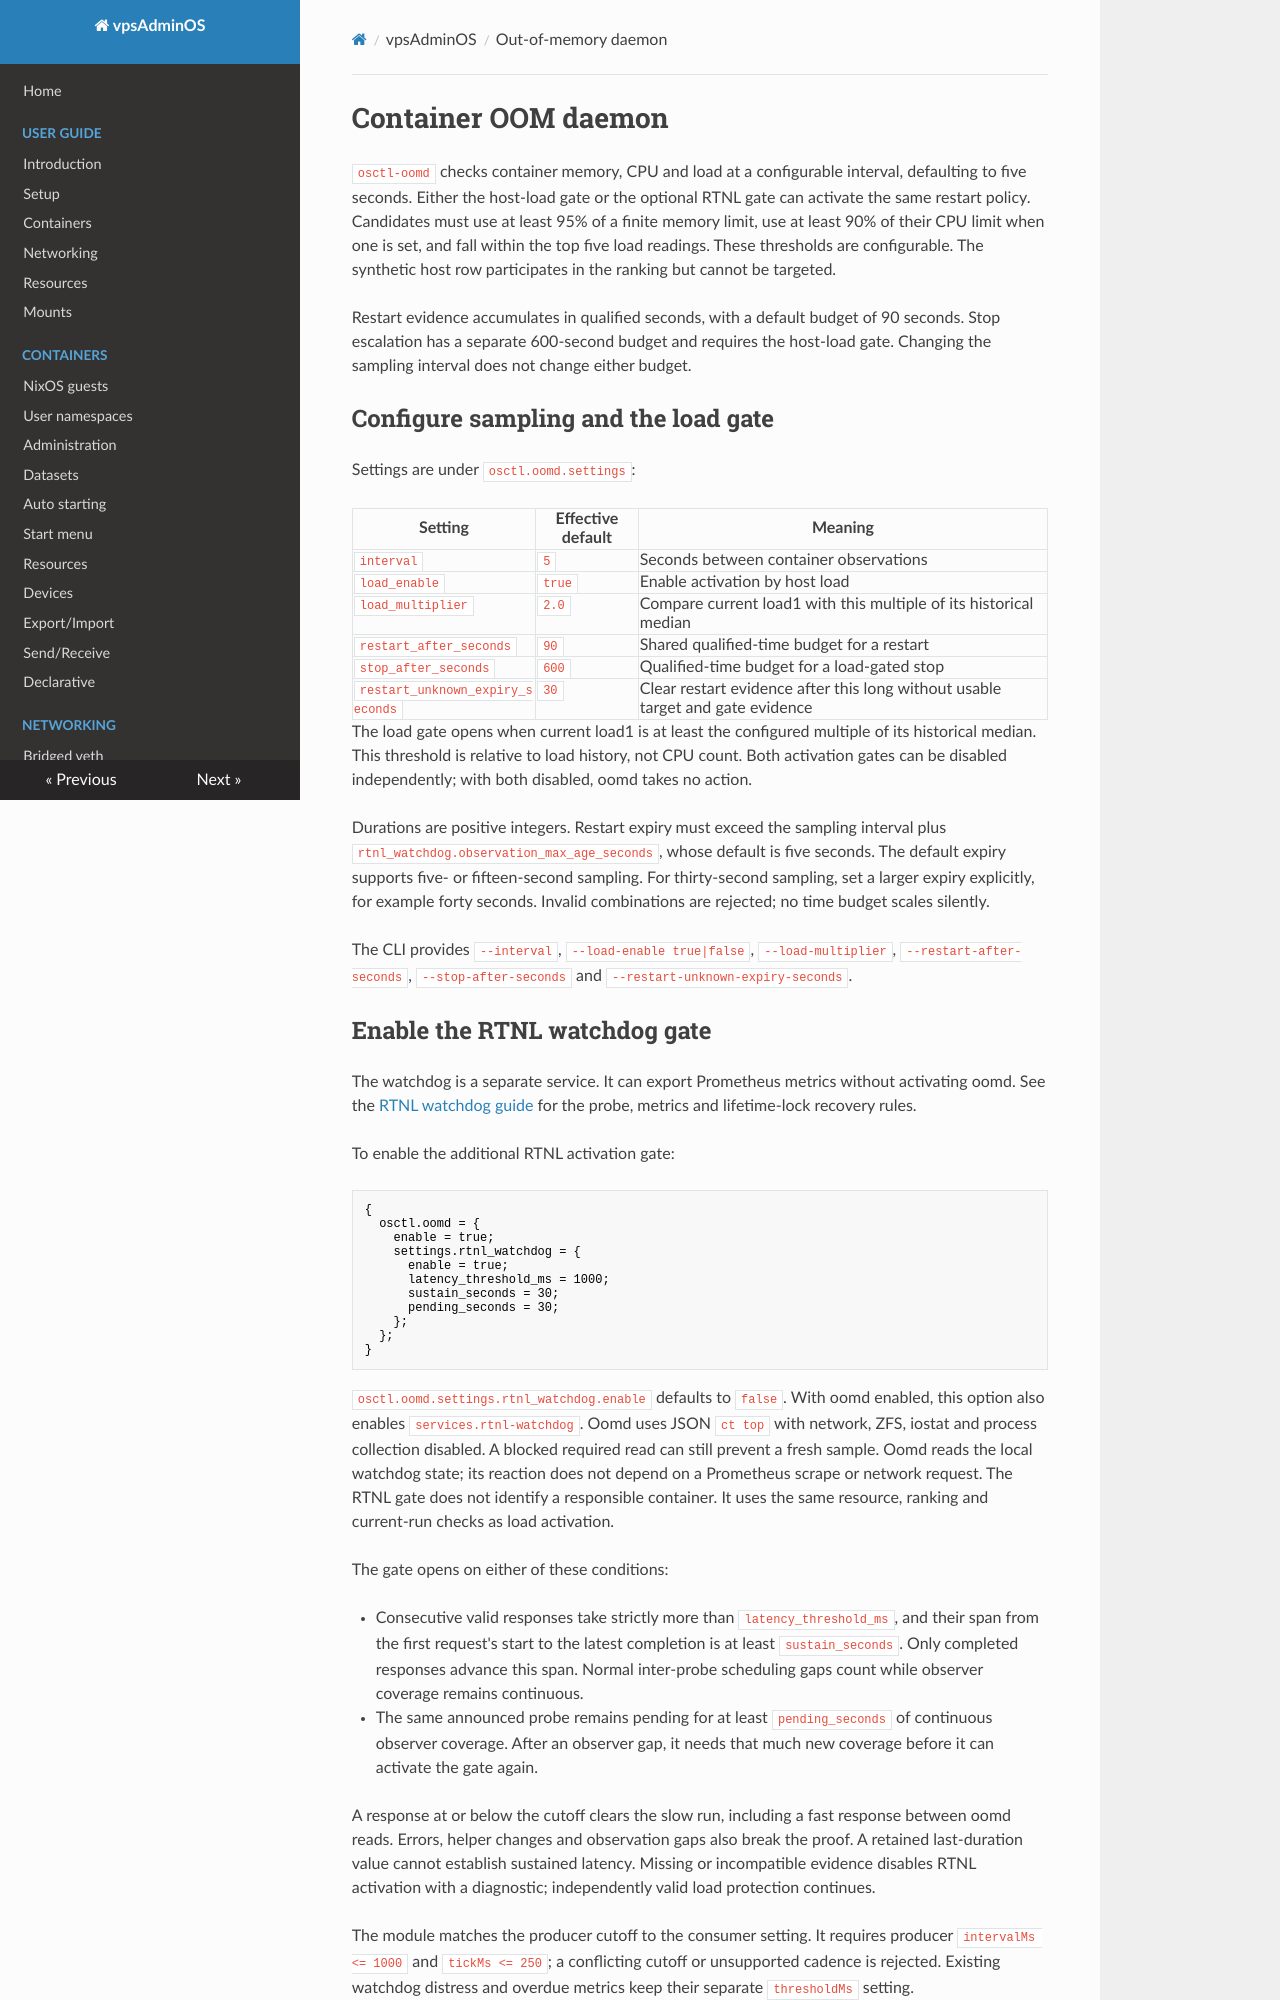

repository: vpsfreecz/vpsadminos · page: os/oomd/index.html · generator: mkdocs

# Container OOM daemon

`osctl-oomd` checks container memory, CPU and load at a configurable interval,
defaulting to five seconds. Either the host-load gate or the optional RTNL gate
can activate the same restart policy. Candidates must use at least 95% of a
finite memory limit, use at least 90% of their CPU limit when one is set, and
fall within the top five load readings. These thresholds are configurable.
The synthetic host row participates in the ranking but cannot be targeted.

Restart evidence accumulates in qualified seconds, with a default budget of
90 seconds. Stop escalation has a separate 600-second budget and requires the
host-load gate. Changing the sampling interval does not change either budget.

## Configure sampling and the load gate

Settings are under `osctl.oomd.settings`:

| Setting | Effective default | Meaning |
| --- | --- | --- |
| `interval` | `5` | Seconds between container observations |
| `load_enable` | `true` | Enable activation by host load |
| `load_multiplier` | `2.0` | Compare current load1 with this multiple of its historical median |
| `restart_after_seconds` | `90` | Shared qualified-time budget for a restart |
| `stop_after_seconds` | `600` | Qualified-time budget for a load-gated stop |
| `restart_unknown_expiry_seconds` | `30` | Clear restart evidence after this long without usable target and gate evidence |

The load gate opens when current load1 is at least the configured multiple of
its historical median. This threshold is relative to load history, not CPU
count. Both activation gates can be disabled independently; with both disabled,
oomd takes no action.

Durations are positive integers. Restart expiry must exceed the sampling
interval plus `rtnl_watchdog.observation_max_age_seconds`, whose default is five
seconds. The default expiry supports five- or fifteen-second sampling. For
thirty-second sampling, set a larger expiry explicitly, for example forty
seconds. Invalid combinations are rejected; no time budget scales silently.

The CLI provides `--interval`, `--load-enable true|false`, `--load-multiplier`,
`--restart-after-seconds`, `--stop-after-seconds` and
`--restart-unknown-expiry-seconds`.

## Enable the RTNL watchdog gate

The watchdog is a separate service. It can export Prometheus metrics without
activating oomd. See the [RTNL watchdog guide](rtnl-watchdog.md) for the probe,
metrics and lifetime-lock recovery rules.

To enable the additional RTNL activation gate:

```nix
{
  osctl.oomd = {
    enable = true;
    settings.rtnl_watchdog = {
      enable = true;
      latency_threshold_ms = 1000;
      sustain_seconds = 30;
      pending_seconds = 30;
    };
  };
}
```

`osctl.oomd.settings.rtnl_watchdog.enable` defaults to `false`. With oomd enabled,
this option also enables `services.rtnl-watchdog`. Oomd uses JSON `ct top`
with network, ZFS, iostat and process collection disabled. A blocked
required read can still prevent a fresh sample. Oomd reads the local watchdog
state; its reaction does not depend on a Prometheus scrape or network request.
The RTNL gate does not identify a responsible container. It uses the same
resource, ranking and current-run checks as load activation.

The gate opens on either of these conditions:

- Consecutive valid responses take strictly more than `latency_threshold_ms`,
  and their span from the first request's start to the latest completion is at
  least `sustain_seconds`. Only completed responses advance this span. Normal
  inter-probe scheduling gaps count while observer coverage remains continuous.
- The same announced probe remains pending for at least `pending_seconds` of
  continuous observer coverage. After an observer gap, it needs that much new
  coverage before it can activate the gate again.

A response at or below the cutoff clears the slow run, including a fast response
between oomd reads. Errors, helper changes and observation gaps also break the
proof. A retained last-duration value cannot establish sustained latency.
Missing or incompatible evidence disables RTNL activation with a diagnostic;
independently valid load protection continues.

The module matches the producer cutoff to the consumer setting. It requires
producer `intervalMs <= 1000` and `tickMs <= 250`; a conflicting cutoff or
unsupported cadence is rejected. Existing watchdog distress and overdue metrics
keep their separate `thresholdMs` setting.

Settings under `osctl.oomd.settings.rtnl_watchdog`:

| Setting | Default | Meaning |
| --- | --- | --- |
| `enable` | `false` | Enable the additional activation gate |
| `state_file` | `/run/rtnl-watchdog.json` | Root-owned schema 1 state file |
| `max_age_seconds` | `1` | Maximum watchdog frame age |
| `latency_threshold_ms` | `1000` | Strict cutoff for consecutive slow responses |
| `sustain_seconds` | `30` | Required completed slow-run span |
| `pending_seconds` | `30` | Required continuously observed pending age |
| `observation_max_age_seconds` | `5` | Maximum sweep duration and sample age at dispatch |
| `action_workers` | `2` | Physical action slots, restricted to one or two |

CLI forms are `--rtnl-enable true|false`, `--rtnl-latency-threshold-ms`,
`--rtnl-sustain-seconds` and `--rtnl-pending-seconds`.
